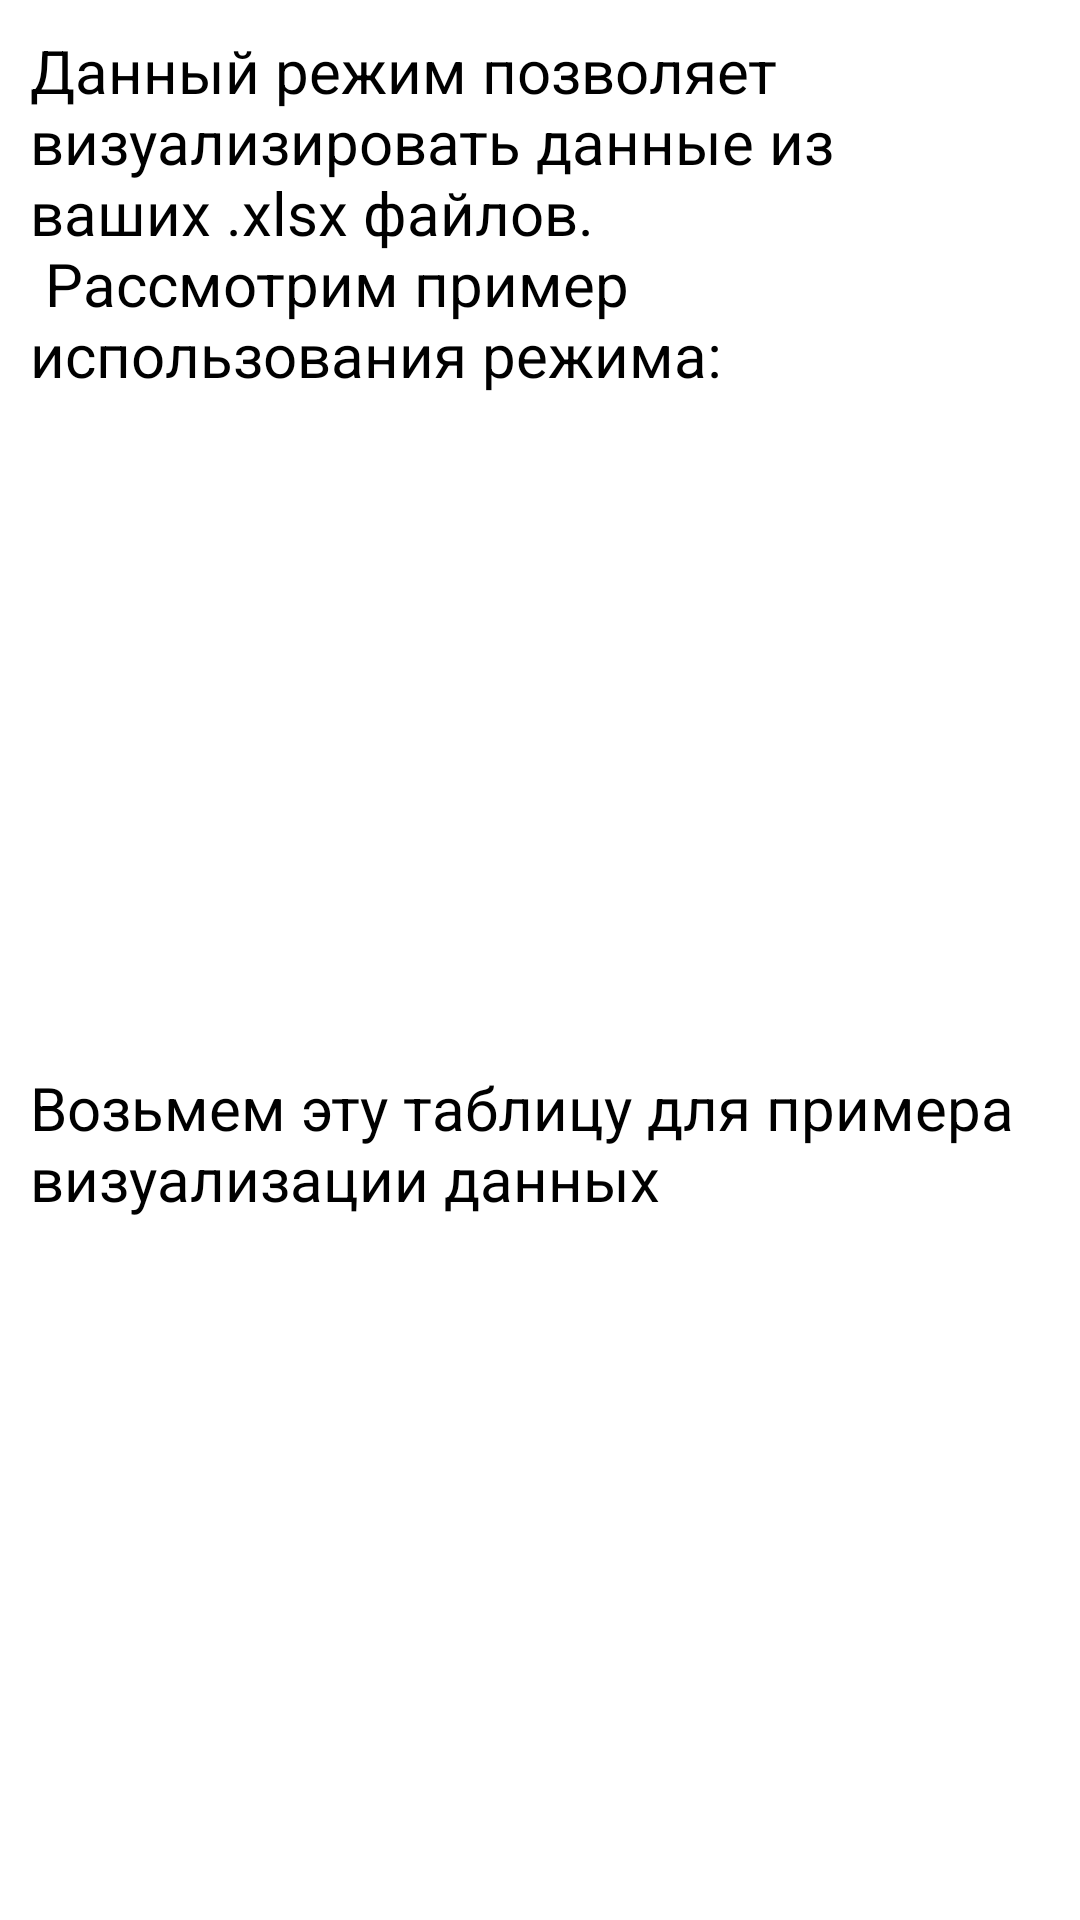

Produce the Android XML layout that renders to this screen, including the resource entries it uses.
<!-- AndroidManifest.xml: application theme Theme.OPM -->
<!-- res/layout/alert_info1.xml -->
<?xml version="1.0" encoding="utf-8"?>
<androidx.constraintlayout.widget.ConstraintLayout xmlns:android="http://schemas.android.com/apk/res/android"
    xmlns:app="http://schemas.android.com/apk/res-auto"
    android:layout_width="match_parent"
    android:layout_height="match_parent">
    <ScrollView
        android:layout_width="match_parent"
        android:layout_height="match_parent"
        android:padding="10dp">

        <LinearLayout
            android:layout_width="match_parent"
            android:layout_height="wrap_content"
            android:orientation="vertical">

            <TextView
                android:layout_width="match_parent"
                android:layout_height="wrap_content"
                android:text="@string/xlsx_info_1_1"
                android:textSize="20sp" />

            <ImageView
                android:id="@+id/imageView2"
                android:layout_width="wrap_content"
                android:layout_height="224dp"
                app:srcCompat="@drawable/xlsx_data" />

            <TextView
                android:id="@+id/textView4"
                android:layout_width="match_parent"
                android:layout_height="wrap_content"
                android:text="@string/xlsx_info_1_2"
                android:textSize="20sp" />

            <ImageView
                android:id="@+id/imageView3"
                android:layout_width="match_parent"
                android:layout_height="600sp"
                android:background="#00FFFFFF"
                app:srcCompat="@drawable/null_xlsx" />

            <TextView
                android:layout_width="wrap_content"
                android:layout_height="wrap_content"
                android:text="@string/xlsx_info_1_3"
                android:textSize="20sp" />

            <ImageView
                android:id="@+id/imageView4"
                android:layout_width="match_parent"
                android:layout_height="750dp"
                app:srcCompat="@drawable/xlsx_out" />

            <TextView
                android:layout_width="match_parent"
                android:layout_height="wrap_content"
                android:text="@string/xlsx_info_1_4"
                android:textSize="20sp" />
        </LinearLayout>
    </ScrollView>
</androidx.constraintlayout.widget.ConstraintLayout>
<!-- resources referenced by this layout -->
<resources>
  <!-- drawable null_xlsx: jpg bitmap (drawable, 29723 bytes) -->
  <!-- drawable xlsx_data: jpg bitmap (drawable, 20667 bytes) -->
  <!-- drawable xlsx_out: jpg bitmap (drawable, 41552 bytes) -->
  <string name="xlsx_info_1_1">Данный режим позволяет визуализировать данные из ваших .xlsx файлов.\n Рассмотрим пример использования режима:</string>
  <string name="xlsx_info_1_2">Возьмем эту таблицу для примера визуализации данных</string>
  <string name="xlsx_info_1_3">Сначала нажимаем выбрать данные и через менеджер файлов выбираем наш файл.\n Затем в верхнем правом углу в выпадающем окне выбираем номер листа, и зону отрисовки(например от A1 до B4)\n</string>
  <string name="xlsx_info_1_4">На выход мы получаем отрисованную круговую диаграмму, которую можно:\n 1. Сохранить в галерею\n 2.Отправить график в мессенджер\n 3. Напечатать график\n</string>
</resources>
